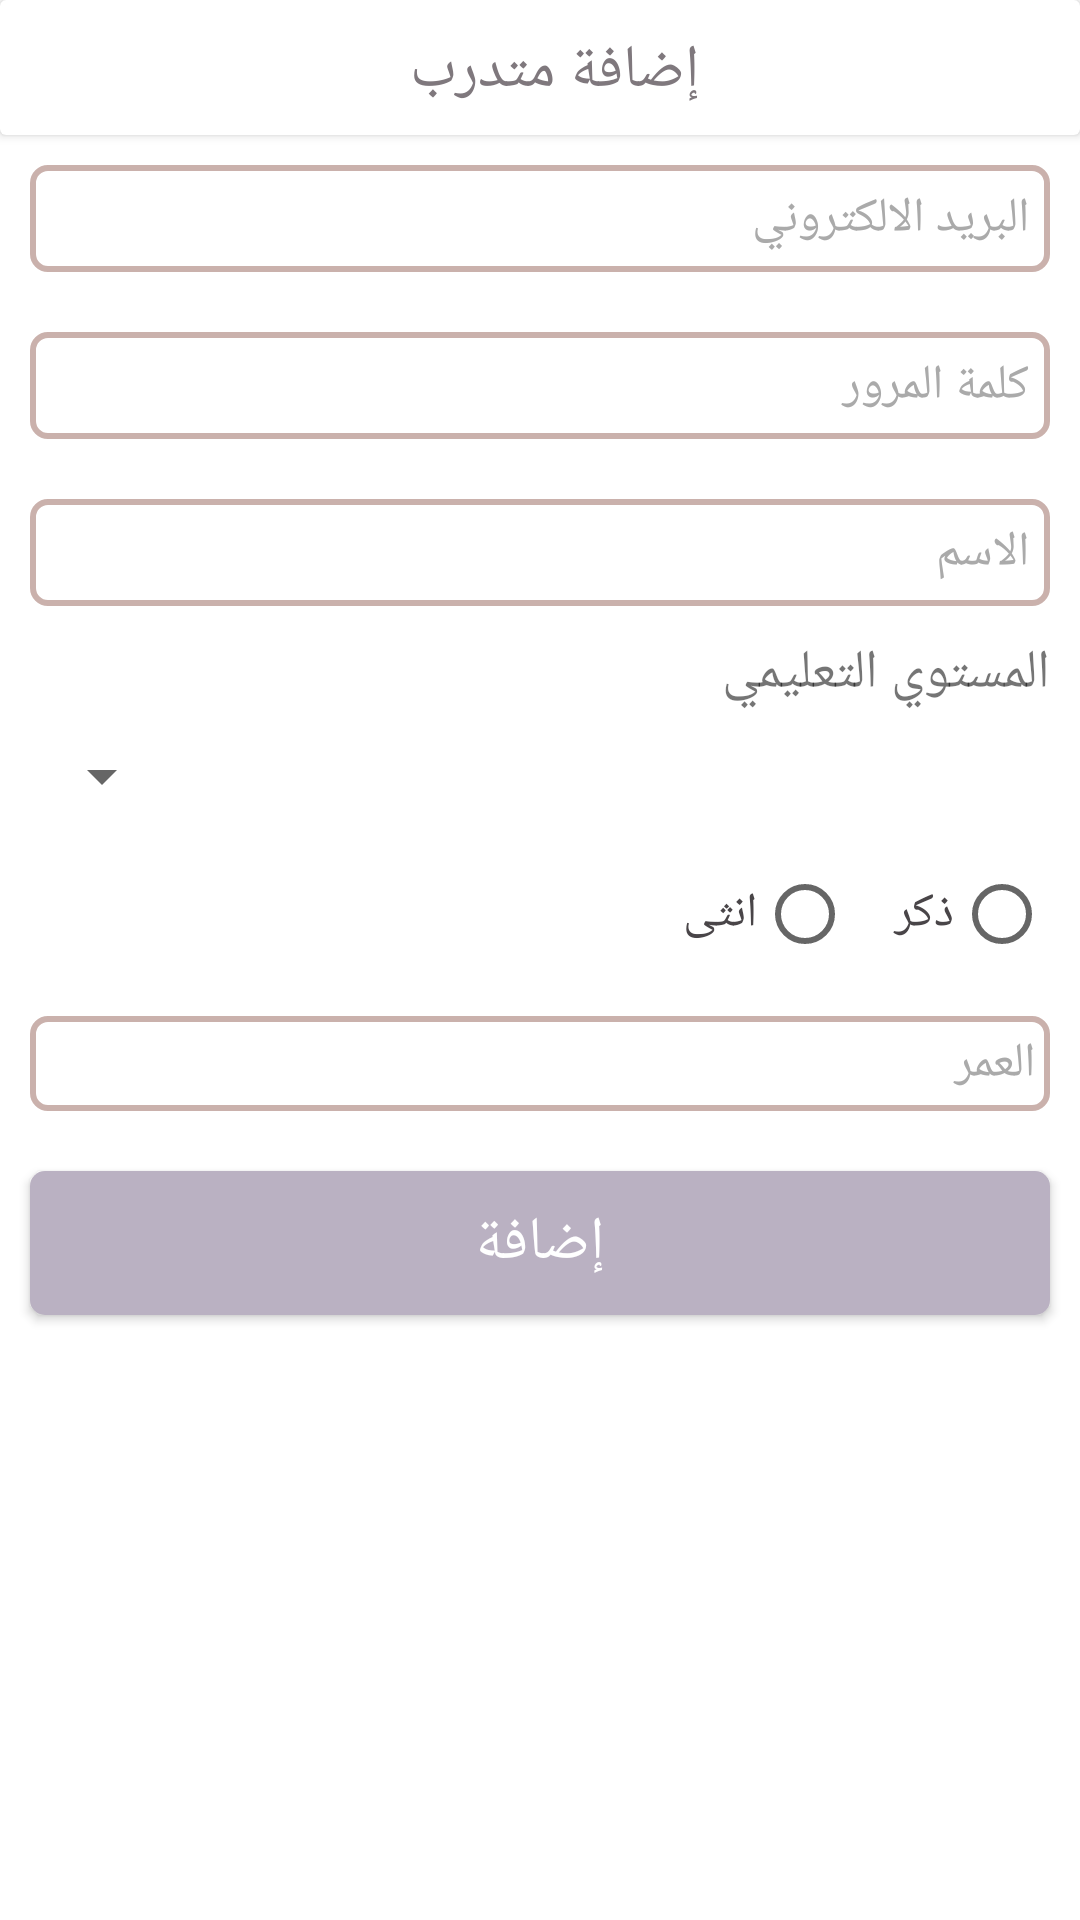

The Android layout XML behind this screen, and the referenced resources:
<!-- AndroidManifest.xml: application theme Theme.Courses -->
<!-- res/layout/fragment_add_trainee.xml -->
<?xml version="1.0" encoding="utf-8"?>
<RelativeLayout xmlns:android="http://schemas.android.com/apk/res/android"
    xmlns:tools="http://schemas.android.com/tools"
    xmlns:app="http://schemas.android.com/apk/res-auto"
    android:layout_width="match_parent"
    android:layout_height="match_parent"
    android:layoutDirection="rtl"
    tools:context=".UI.Fragments.Admin.Add_traineeFragment">

    <androidx.cardview.widget.CardView
        android:id="@+id/card1"
        android:layout_width="match_parent"
        android:layout_height="45dp"
        >
        <TextView
            android:layout_width="match_parent"
            android:layout_height="wrap_content"
            android:text="إضافة متدرب  "
            android:textSize="20sp"
            android:textAlignment="center"
            android:textColor="@color/dark"
            android:layout_margin="10dp"/>
    </androidx.cardview.widget.CardView>

    <ScrollView
        android:layout_width="match_parent"
        android:layout_height="match_parent"
        android:layout_below="@id/card1">

        <LinearLayout
            android:layout_width="match_parent"
            android:layout_height="0dp"
            android:orientation="vertical">
            <EditText
                android:id="@+id/ct_email_man"
                android:layout_width="match_parent"
                android:layout_height="wrap_content"
                android:layout_marginHorizontal="10dp"
                android:layout_marginVertical="10dp"
                android:background="@drawable/custom_input"
                android:gravity="top"
                android:hint="البريد الالكتروني "
                android:inputType="textEmailAddress"
                android:padding="7dp"
                android:textColor="@color/dark_text"
                android:textColorHint="@android:color/darker_gray"
                android:textSize="16sp" />
            <EditText
                android:id="@+id/ct_pass_man"
                android:layout_width="match_parent"
                android:layout_height="wrap_content"
                android:layout_marginHorizontal="10dp"
                android:layout_marginVertical="10dp"
                android:background="@drawable/custom_input"
                android:gravity="top"
                android:hint="كلمة المرور "
                android:inputType="number"
                android:padding="7dp"
                android:textColor="@color/dark_text"
                android:textColorHint="@android:color/darker_gray"
                android:textSize="16sp" />

            <EditText
                android:id="@+id/ct_name_man"
                android:layout_width="match_parent"
                android:layout_height="wrap_content"
                android:layout_marginHorizontal="10dp"
                android:layout_marginVertical="10dp"
                android:background="@drawable/custom_input"
                android:gravity="top"
                android:hint="الاسم "
                android:inputType="text"
                android:padding="7dp"
                android:textColor="@color/dark_text"
                android:textColorHint="@android:color/darker_gray"
                android:textSize="16sp" />
            <TextView
                android:layout_width="match_parent"
                android:layout_height="wrap_content"
                android:textSize="18sp"
                android:layout_marginHorizontal="10dp"
                android:text="المستوي التعليمي "/>
            <Spinner
                android:id="@+id/ct_level_man"
                android:layout_width="match_parent"
                android:layout_height="wrap_content"
                android:layout_marginHorizontal="10dp"
                android:layout_marginVertical="10dp"
                android:textColor="@color/dark_text"
                android:textSize="16sp" />


            <RadioGroup
                android:id="@+id/ct_gender_man"
                android:layout_width="match_parent"
                android:layout_height="wrap_content"
                android:layout_gravity="center"
                android:layout_marginHorizontal="10dp"
                android:orientation="horizontal">

                <RadioButton
                    android:id="@+id/male"
                    android:layout_width="wrap_content"
                    android:layout_height="wrap_content"
                    android:text="ذكر "
                    android:textColor="@color/dark_text"
                    android:textSize="16sp" />

                <RadioButton
                    android:id="@+id/female"
                    android:layout_width="wrap_content"
                    android:layout_height="wrap_content"
                    android:layout_marginStart="10dp"
                    android:text="انثى"
                    android:textColor="@color/dark_text"
                    android:textSize="16sp" />
            </RadioGroup>

            <TextView
                android:id="@+id/ct_age_man"
                android:layout_width="match_parent"
                android:layout_height="wrap_content"
                android:layout_marginHorizontal="10dp"
                android:layout_marginVertical="10dp"
                android:background="@drawable/custom_input"
                android:gravity="top"
                android:hint="العمر "
                android:padding="5dp"
                android:textColor="@color/dark_text"
                android:textColorHint="@android:color/darker_gray"
                android:textSize="16sp" />

            <androidx.appcompat.widget.AppCompatButton
                android:id="@+id/ct_addTrainee_man"
                android:layout_width="match_parent"
                android:layout_height="wrap_content"
                android:layout_margin="10dp"
                android:background="@drawable/custom_btu"
                android:text="إضافة"
                android:textAlignment="center"
                android:textColor="@color/white"
                android:textSize="20sp" />

            <ProgressBar
                android:id="@+id/ct_progress_man"
                android:layout_width="match_parent"
                android:layout_height="wrap_content"
                android:indeterminate="true"
                android:layout_marginVertical="5dp"
                android:indeterminateTint="@color/dark"
                android:layout_marginHorizontal="20dp"
                android:visibility="invisible"
                style="@style/Widget.AppCompat.ProgressBar.Horizontal"/>

        </LinearLayout>
    </ScrollView>

</RelativeLayout>
<!-- resources referenced by this layout -->
<resources>
  <color name="dark">#7f787d</color>
  <color name="dark_text">#494548</color>
  <color name="white">#FFFFFFFF</color>
  <!-- drawable custom_btu (drawable-v24) -->
  <?xml version="1.0" encoding="utf-8"?>
  <selector xmlns:android="http://schemas.android.com/apk/res/android">
      <item android:state_pressed="true">
          <shape android:shape="rectangle">
              <solid android:color="@color/pink_light"/>
              <corners android:radius="5dp"/>
          </shape>
      </item>
      <item android:state_pressed="false">
          <shape android:shape="rectangle">
              <solid android:color="#bab1c2"/>
              <corners android:radius="5dp"/>
          </shape>
      </item>
  </selector>
  <!-- drawable custom_input (drawable-v24) -->
  <?xml version="1.0" encoding="utf-8"?>
  <selector xmlns:android="http://schemas.android.com/apk/res/android">
      <item android:state_enabled="true" android:state_focused="true">
          <shape android:shape="rectangle" >
              <solid android:color="@android:color/transparent"/>
              <corners android:radius="5dp"/>
              <stroke android:color="@color/dark" android:width="2dp"/>
          </shape>
      </item>
      <item android:state_enabled="true" android:state_focused="false">
          <shape android:shape="rectangle" >
              <solid android:color="@android:color/transparent"/>
              <corners android:radius="5dp"/>
              <stroke android:color="@color/pink" android:width="2dp"/>
          </shape>
      </item>
  </selector>
  <style name="Theme.Courses" parent="Theme.MaterialComponents.DayNight.NoActionBar">
          
          <item name="colorPrimary">@color/purple_500</item>
          <item name="colorPrimaryVariant">@color/purple_700</item>
          <item name="colorOnPrimary">@color/white</item>
          
          <item name="colorSecondary">@color/teal_200</item>
          <item name="colorSecondaryVariant">@color/teal_700</item>
          <item name="colorOnSecondary">@color/black</item>
          
          <item name="android:statusBarColor" tools:targetApi="l">?attr/colorPrimaryVariant</item>
          
      </style>
  <color name="pink_light">#bab1c2</color>
  <color name="pink">#cab1ac</color>
  <color name="purple_500">#BCB0B9</color>
  <color name="purple_700">#7f787d</color>
  <color name="teal_200">#bab1c2</color>
  <color name="teal_700">#FF018786</color>
  <color name="black">#FF000000</color>
</resources>
